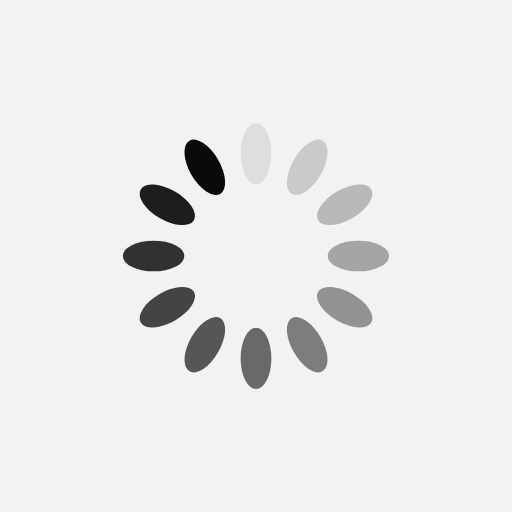
t = 0.00 s
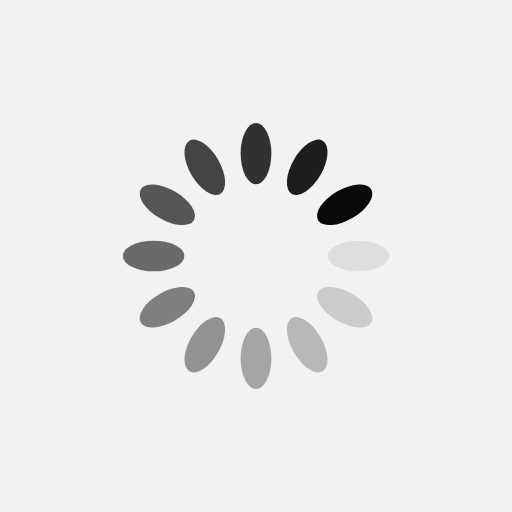
t = 1.67 s
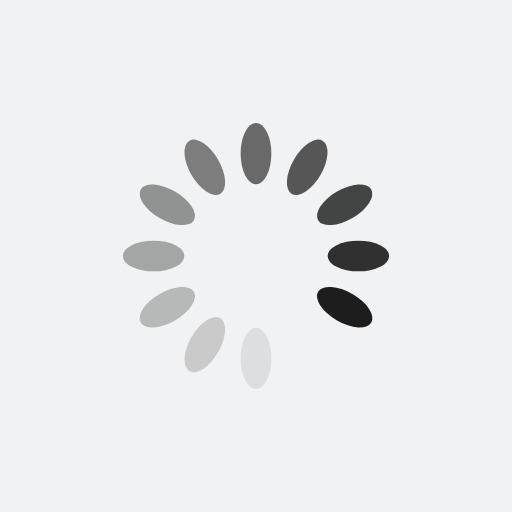
t = 3.33 s
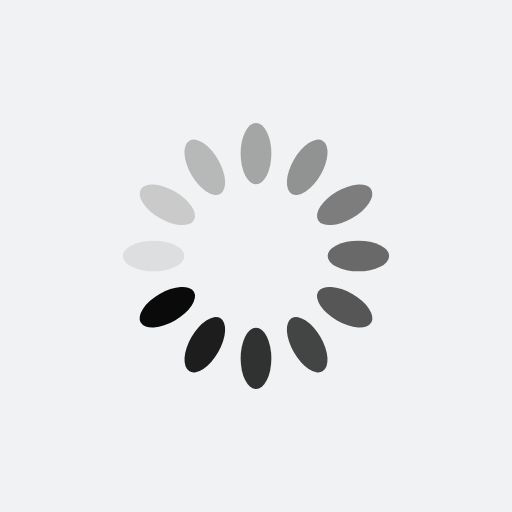
t = 5.00 s

The animated SVG that drew these frames (rendered in a browser with its animation timeline set to each time). Animation: 12 SMIL elements (animate=12); one cycle of 6.67 s, repeats indefinitely.

<?xml version="1.0" encoding="utf-8"?>
<svg xmlns="http://www.w3.org/2000/svg" xmlns:xlink="http://www.w3.org/1999/xlink" style="margin: auto; background: rgb(241, 242, 243); display: block; shape-rendering: auto;" width="200px" height="200px" viewBox="0 0 100 100" preserveAspectRatio="xMidYMid">
<g transform="rotate(0 50 50)">
  <rect x="47" y="24" rx="3" ry="6" width="6" height="12" fill="#0a0a0a">
    <animate attributeName="opacity" values="1;0" keyTimes="0;1" dur="6.666666666666666s" begin="-6.11111111111111s" repeatCount="indefinite"></animate>
  </rect>
</g><g transform="rotate(30 50 50)">
  <rect x="47" y="24" rx="3" ry="6" width="6" height="12" fill="#0a0a0a">
    <animate attributeName="opacity" values="1;0" keyTimes="0;1" dur="6.666666666666666s" begin="-5.5555555555555545s" repeatCount="indefinite"></animate>
  </rect>
</g><g transform="rotate(60 50 50)">
  <rect x="47" y="24" rx="3" ry="6" width="6" height="12" fill="#0a0a0a">
    <animate attributeName="opacity" values="1;0" keyTimes="0;1" dur="6.666666666666666s" begin="-4.999999999999999s" repeatCount="indefinite"></animate>
  </rect>
</g><g transform="rotate(90 50 50)">
  <rect x="47" y="24" rx="3" ry="6" width="6" height="12" fill="#0a0a0a">
    <animate attributeName="opacity" values="1;0" keyTimes="0;1" dur="6.666666666666666s" begin="-4.444444444444444s" repeatCount="indefinite"></animate>
  </rect>
</g><g transform="rotate(120 50 50)">
  <rect x="47" y="24" rx="3" ry="6" width="6" height="12" fill="#0a0a0a">
    <animate attributeName="opacity" values="1;0" keyTimes="0;1" dur="6.666666666666666s" begin="-3.8888888888888884s" repeatCount="indefinite"></animate>
  </rect>
</g><g transform="rotate(150 50 50)">
  <rect x="47" y="24" rx="3" ry="6" width="6" height="12" fill="#0a0a0a">
    <animate attributeName="opacity" values="1;0" keyTimes="0;1" dur="6.666666666666666s" begin="-3.333333333333333s" repeatCount="indefinite"></animate>
  </rect>
</g><g transform="rotate(180 50 50)">
  <rect x="47" y="24" rx="3" ry="6" width="6" height="12" fill="#0a0a0a">
    <animate attributeName="opacity" values="1;0" keyTimes="0;1" dur="6.666666666666666s" begin="-2.7777777777777772s" repeatCount="indefinite"></animate>
  </rect>
</g><g transform="rotate(210 50 50)">
  <rect x="47" y="24" rx="3" ry="6" width="6" height="12" fill="#0a0a0a">
    <animate attributeName="opacity" values="1;0" keyTimes="0;1" dur="6.666666666666666s" begin="-2.222222222222222s" repeatCount="indefinite"></animate>
  </rect>
</g><g transform="rotate(240 50 50)">
  <rect x="47" y="24" rx="3" ry="6" width="6" height="12" fill="#0a0a0a">
    <animate attributeName="opacity" values="1;0" keyTimes="0;1" dur="6.666666666666666s" begin="-1.6666666666666665s" repeatCount="indefinite"></animate>
  </rect>
</g><g transform="rotate(270 50 50)">
  <rect x="47" y="24" rx="3" ry="6" width="6" height="12" fill="#0a0a0a">
    <animate attributeName="opacity" values="1;0" keyTimes="0;1" dur="6.666666666666666s" begin="-1.111111111111111s" repeatCount="indefinite"></animate>
  </rect>
</g><g transform="rotate(300 50 50)">
  <rect x="47" y="24" rx="3" ry="6" width="6" height="12" fill="#0a0a0a">
    <animate attributeName="opacity" values="1;0" keyTimes="0;1" dur="6.666666666666666s" begin="-0.5555555555555555s" repeatCount="indefinite"></animate>
  </rect>
</g><g transform="rotate(330 50 50)">
  <rect x="47" y="24" rx="3" ry="6" width="6" height="12" fill="#0a0a0a">
    <animate attributeName="opacity" values="1;0" keyTimes="0;1" dur="6.666666666666666s" begin="0s" repeatCount="indefinite"></animate>
  </rect>
</g>
<!-- [ldio] generated by https://loading.io/ --></svg>
